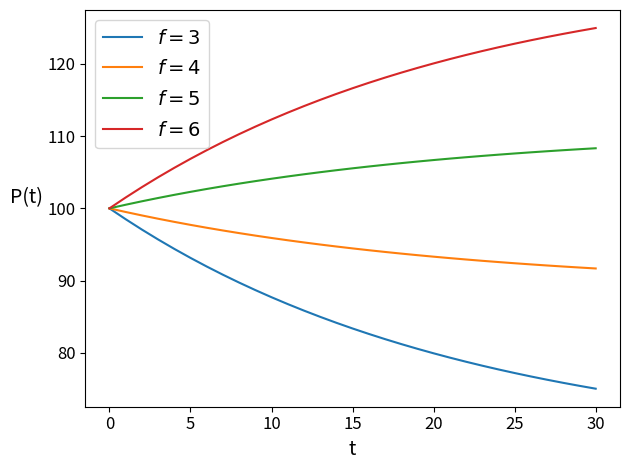

Reproduce this figure in Python. (Note: this script raises an exception after producing the figure.)
import matplotlib.pyplot as plt
import numpy as np

# Our growth rate in the "best of cases"
r = -0.045

# Our initial population
P = 100

# Our two time frames
SHORT_TERM = 30
LONG_TERM = 70

# fixed hunting amounts
f = [3, 4, 5, 6]

# populations for each hunting type
p = [[P] for _ in range(len(f))]

# Now we gather our "simulation" data
# Following the equation P(t) = P(t-1) * (r + 1) - f for amount hunting
for _ in range(LONG_TERM ):
    for i in range(len(f)):
        p[i].append(p[i][-1] * (r + 1) + f[i])

def config_plt():
    plt.xlabel("t", fontsize=14)
    plt.ylabel("P(t)", fontsize=14, rotation='horizontal', labelpad=15)
    plt.legend(fontsize=14)
    plt.xticks(fontsize=12)
    plt.yticks(fontsize=12)
    plt.tight_layout()

# Plot the collected data for amount hunting
t = np.arange(SHORT_TERM + 1)
for i, pop in enumerate(p):
    plt.plot(t, pop[:SHORT_TERM + 1], label = f"$f = {f[i]}$")
config_plt()
plt.savefig('./introduction/amount_short_term.png', dpi=300)
plt.close()

t = np.arange(LONG_TERM + 1)
for i, pop in enumerate(p):
    plt.plot(t, pop, label = f"$f = {f[i]}$")
config_plt()
plt.savefig('./introduction/amount_long_term.png', dpi=300)
plt.close()